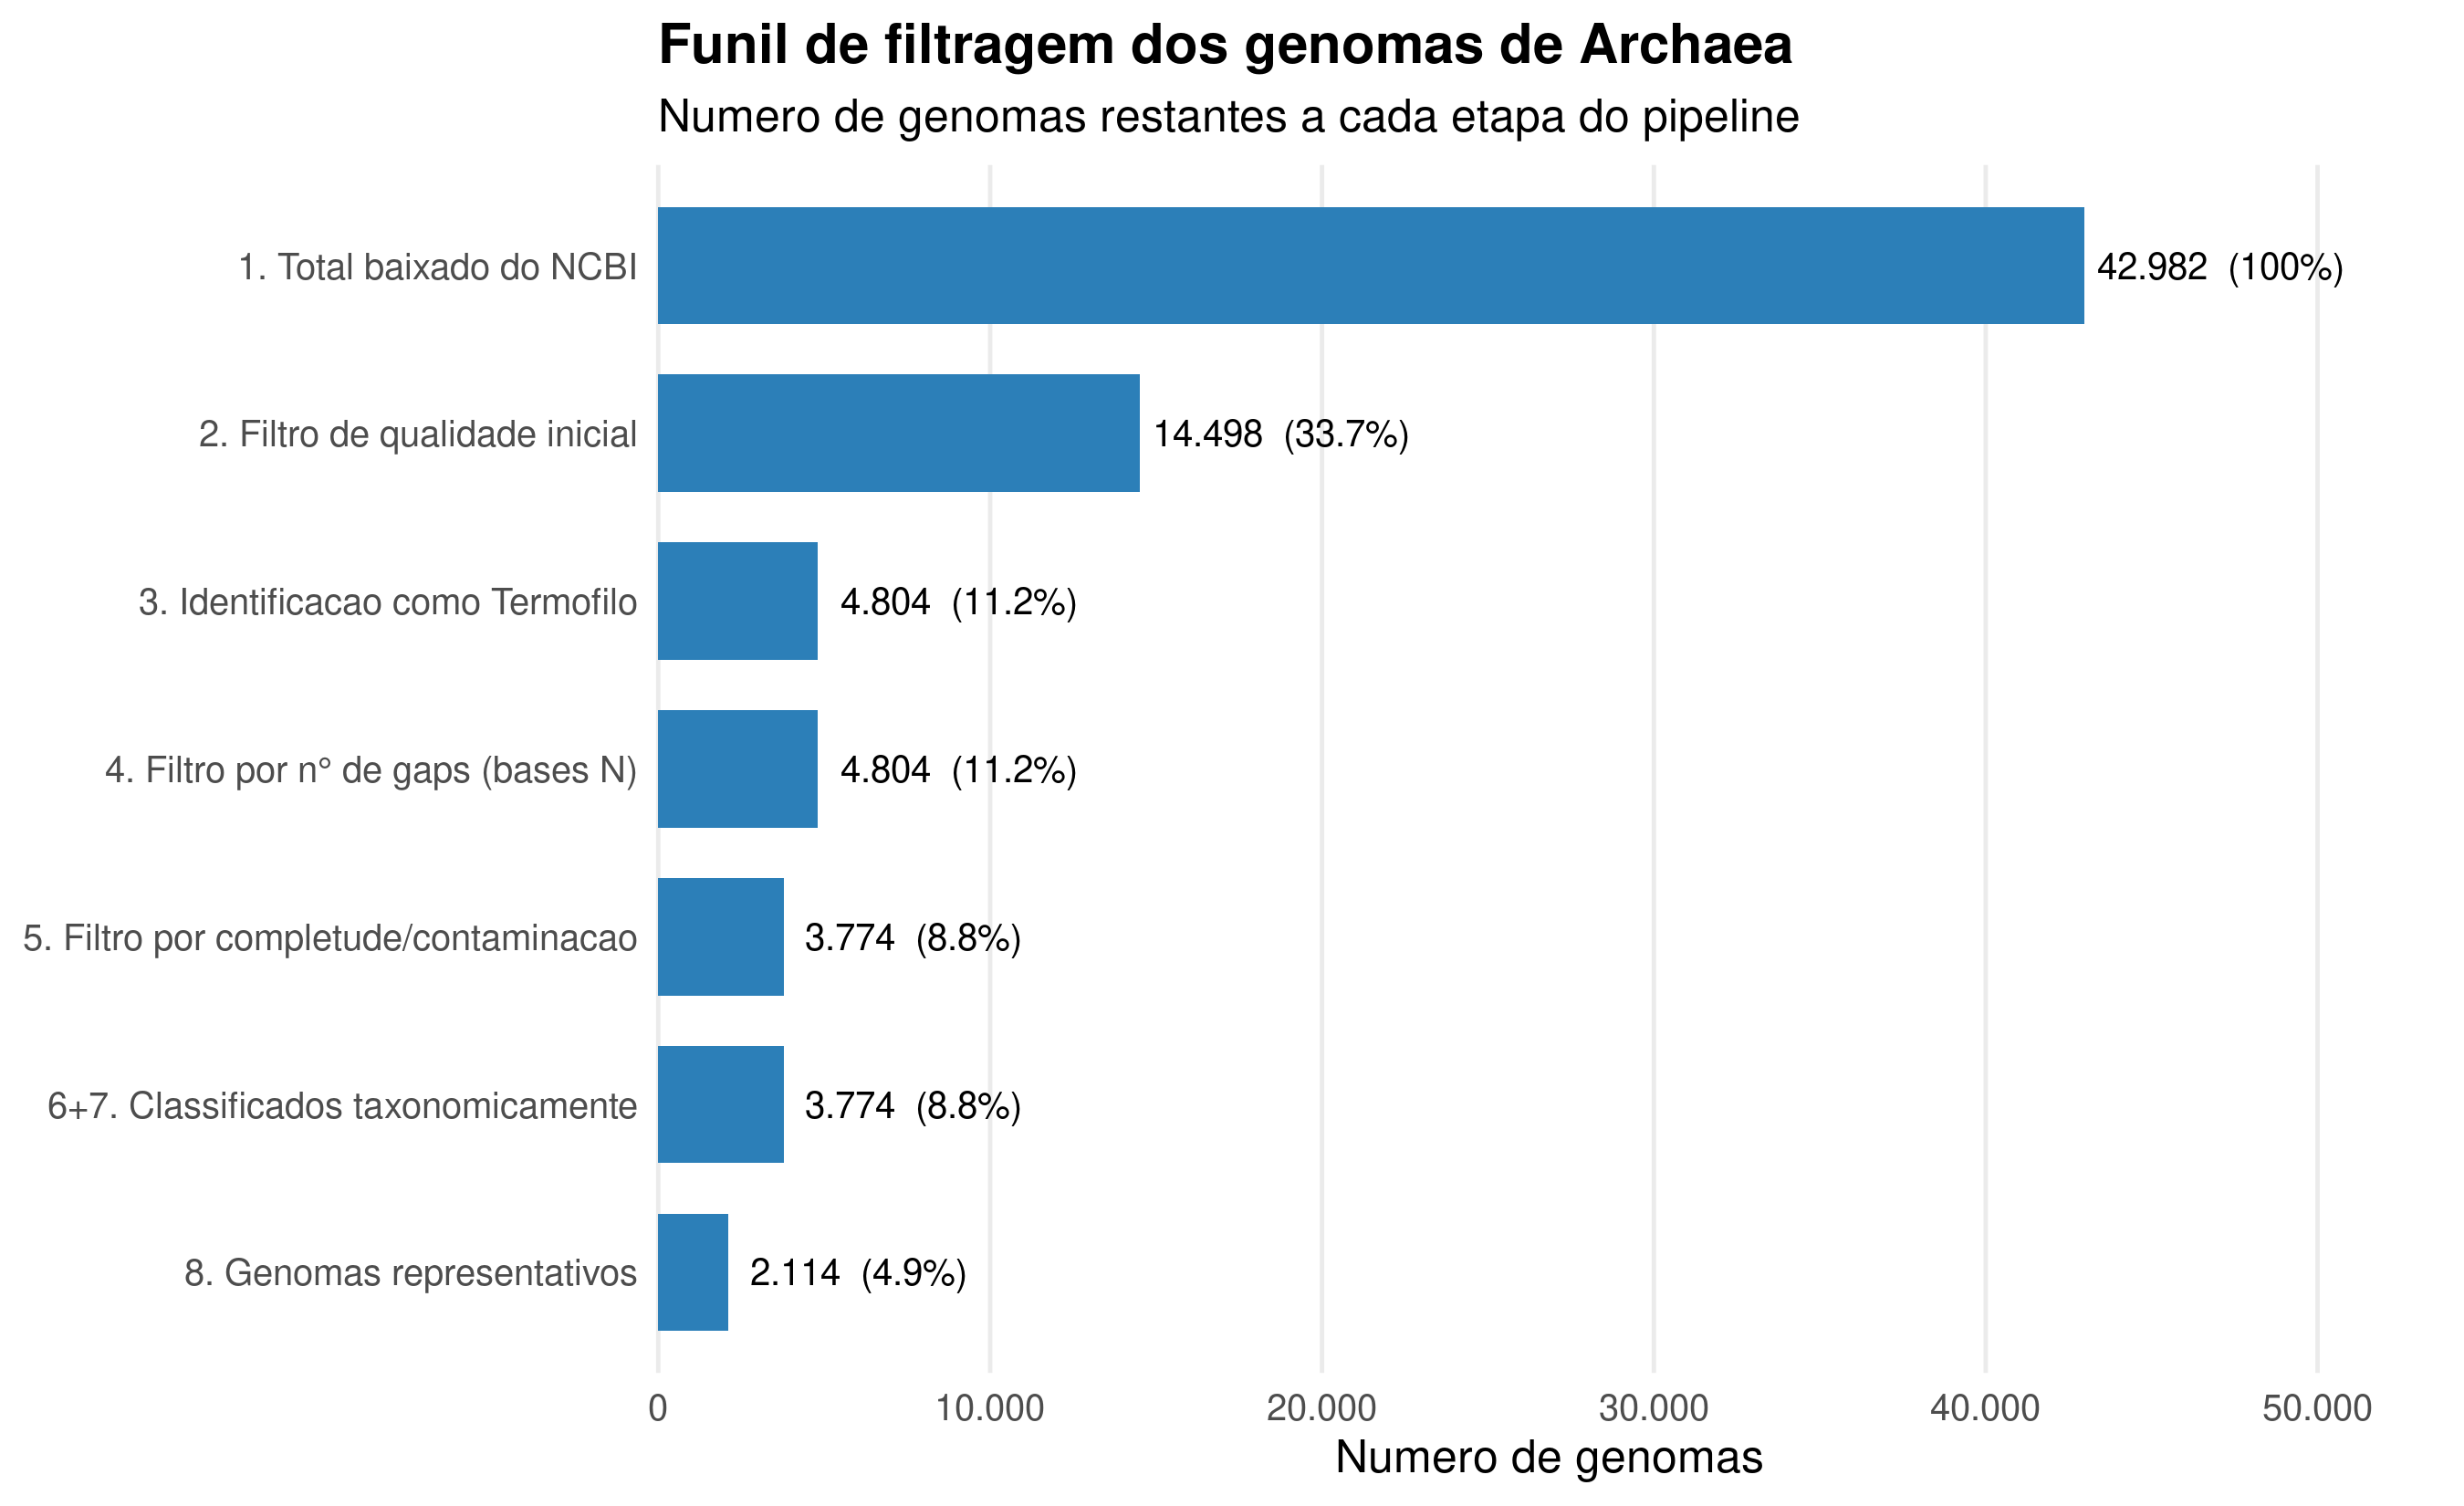

The file beside this chart, header and first rows:
Etapa	Genomas restantes	% do total	% da etapa anterior
1. Total baixado do NCBI	42.98	100,0%	100,0%
2. Filtro de qualidade inicial	14.5	33,7%	33,7%
3. Identificacao como Termofilo	4.804	11,2%	33,1%
4. Filtro por n° de gaps (bases N)	4.804	11,2%	100,0%
5. Filtro por completude/contaminacao	3.774	8,8%	78,6%
6+7. Classificados taxonomicamente	3.774	8,8%	100,0%
8. Genomas representativos	2.114	4,9%	56,0%
